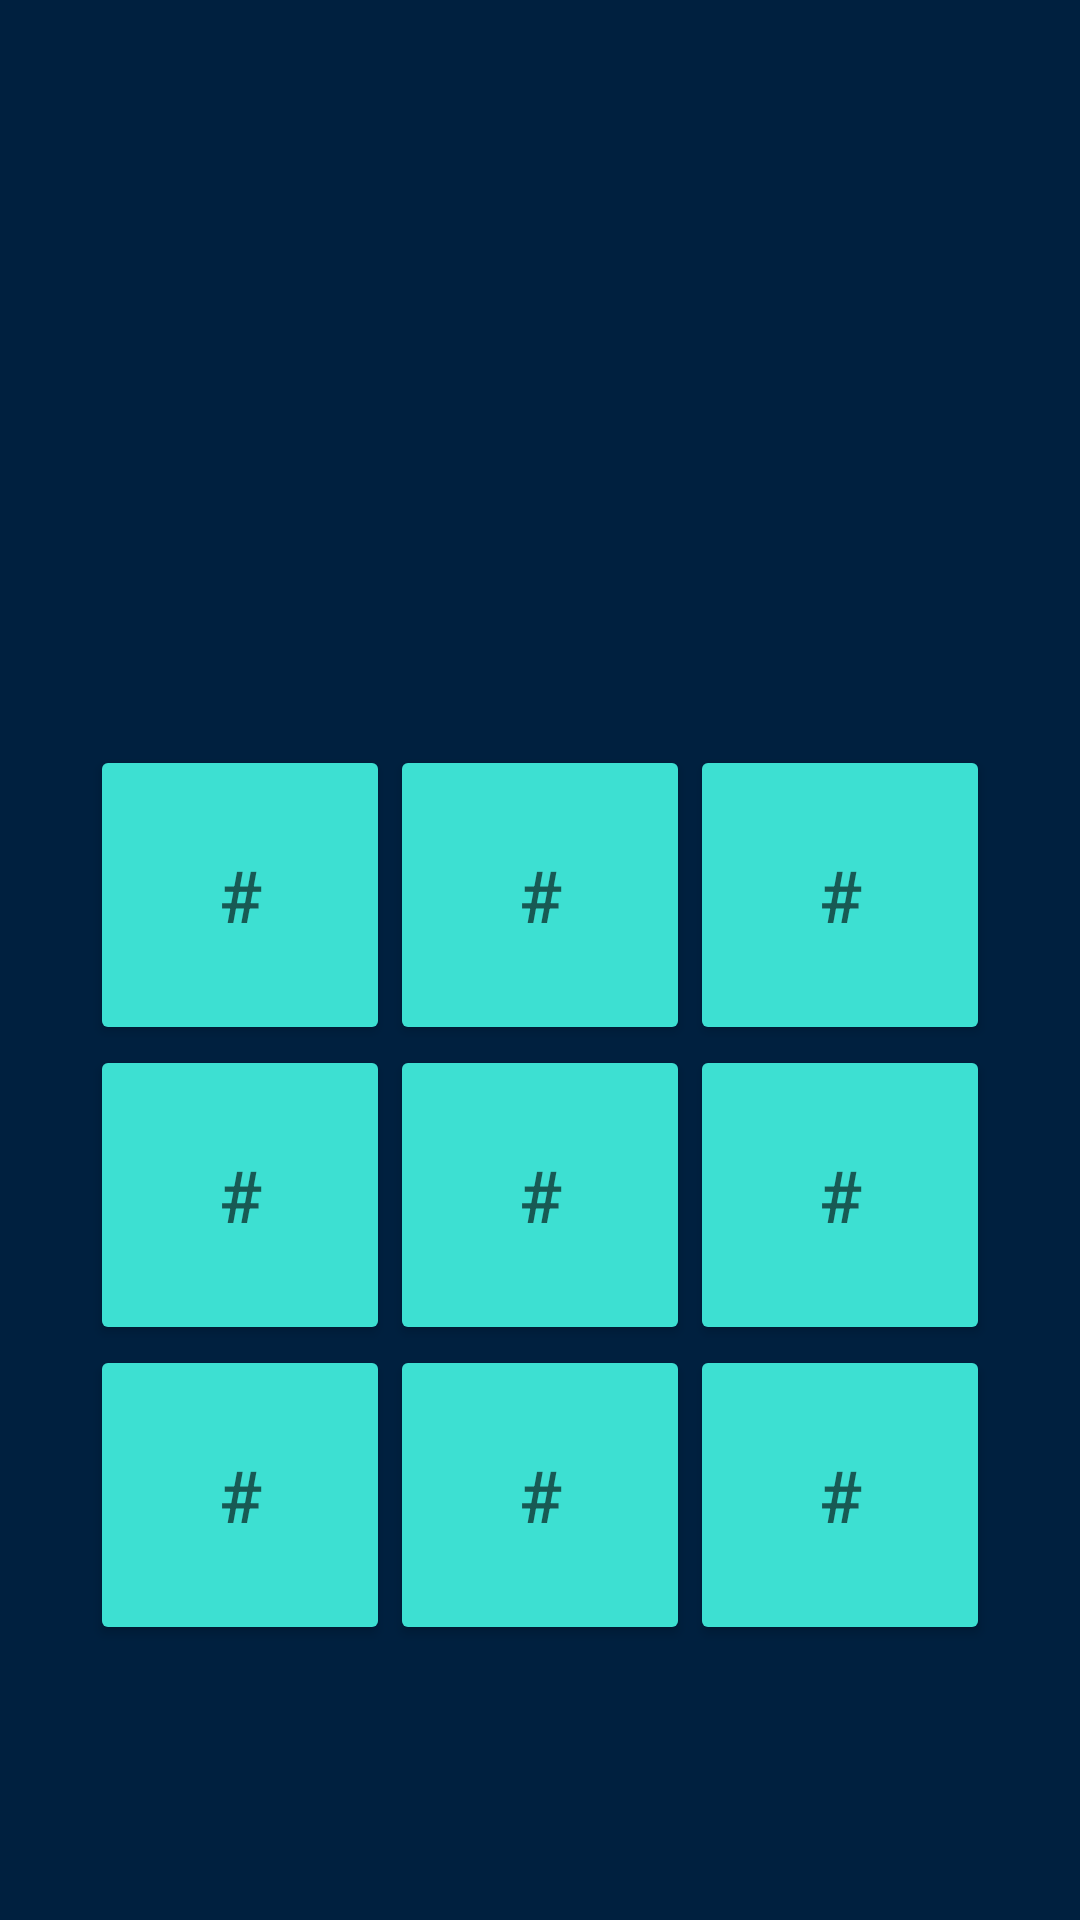

Layout XML and referenced resources for this Android screen:
<!-- AndroidManifest.xml: application theme Theme.Tictactoc -->
<!-- res/layout/activity_main.xml -->
<?xml version="1.0" encoding="utf-8"?>
<androidx.constraintlayout.widget.ConstraintLayout xmlns:android="http://schemas.android.com/apk/res/android"
    xmlns:app="http://schemas.android.com/apk/res-auto"
    xmlns:tools="http://schemas.android.com/tools"
    android:layout_width="match_parent"
    android:layout_height="match_parent"
    tools:context=".MainActivity"
    android:background="#00203f">

    <TextView
        android:id="@+id/timerTextView"
        android:layout_width="wrap_content"
        android:layout_height="wrap_content"
        android:layout_marginTop="76dp"
        android:textColor="#3DE0D2"

        android:textSize="48sp"
        android:textStyle="bold"
        app:layout_constraintEnd_toEndOf="parent"
        app:layout_constraintHorizontal_bias="0.498"
        app:layout_constraintStart_toStartOf="parent"
        app:layout_constraintTop_toTopOf="parent" />

    <GridLayout
        android:id="@+id/gridLayout"
        android:layout_width="wrap_content"
        android:layout_height="wrap_content"
        android:layout_marginTop="16dp"
        android:columnCount="3"
        android:rowCount="3"

        app:layout_constraintBottom_toBottomOf="parent"
        app:layout_constraintEnd_toEndOf="parent"
        app:layout_constraintStart_toStartOf="parent"
        app:layout_constraintTop_toBottomOf="@+id/timerTextView">

        <Button
            android:id="@+id/button1"
            style="@style/TicTacToeButton"
            android:hint="#"
            tools:layout_editor_absoluteX="38dp"
            tools:layout_editor_absoluteY="235dp" />

        <Button
            android:id="@+id/button2"
            style="@style/TicTacToeButton"
            android:hint="#"
            tools:layout_editor_absoluteX="155dp"
            tools:layout_editor_absoluteY="235dp" />

        <Button
            android:id="@+id/button3"
            style="@style/TicTacToeButton"
            android:hint="#"
            tools:layout_editor_absoluteX="274dp"
            tools:layout_editor_absoluteY="235dp" />

        <Button
            android:id="@+id/button4"
            style="@style/TicTacToeButton"
            android:hint="#"
            tools:layout_editor_absoluteX="38dp"
            tools:layout_editor_absoluteY="360dp" />

        <Button
            android:id="@+id/button5"
            style="@style/TicTacToeButton"
            android:hint="#"
            tools:layout_editor_absoluteX="155dp"
            tools:layout_editor_absoluteY="360dp" />

        <Button
            android:id="@+id/button6"
            style="@style/TicTacToeButton"
            android:hint="#"
            tools:layout_editor_absoluteX="274dp"
            tools:layout_editor_absoluteY="360dp" />

        <Button
            android:id="@+id/button7"
            style="@style/TicTacToeButton"
            android:hint="#"
            tools:layout_editor_absoluteX="38dp"
            tools:layout_editor_absoluteY="491dp" />

        <Button
            android:id="@+id/button8"
            style="@style/TicTacToeButton"
            android:hint="#"
            tools:layout_editor_absoluteX="155dp"
            tools:layout_editor_absoluteY="491dp" />

        <Button
            android:id="@+id/button9"
            style="@style/TicTacToeButton"
            android:hint="#"
            tools:layout_editor_absoluteX="274dp"
            tools:layout_editor_absoluteY="491dp" />
    </GridLayout>

</androidx.constraintlayout.widget.ConstraintLayout>
<!-- resources referenced by this layout -->
<resources>
  <style name="TicTacToeButton">
          <item name="android:layout_width">100dp</item>
          <item name="android:layout_height">100dp</item>
          <item name="android:textSize">24sp</item>
          <item name="android:backgroundTint">#3de0d2</item>
          <item name="android:textColor">#00203f</item>
      </style>
  <style name="Theme.Tictactoc" parent="Theme.MaterialComponents.DayNight.DarkActionBar">
          
          <item name="colorPrimary">@color/purple_500</item>
          <item name="colorPrimaryVariant">@color/purple_700</item>
          <item name="colorOnPrimary">@color/white</item>
          
          <item name="colorSecondary">@color/teal_200</item>
          <item name="colorSecondaryVariant">@color/teal_700</item>
          <item name="colorOnSecondary">@color/black</item>
          
          <item name="android:statusBarColor">?attr/colorPrimaryVariant</item>
          
      </style>
  <!-- not gathered from this repository: default colours our renderer supplied (Android Studio template values) -->
  <color name="purple_500">#FF6200EE</color>
  <color name="purple_700">#FF3700B3</color>
  <color name="teal_200">#FF03DAC5</color>
  <color name="teal_700">#FF018786</color>
  <color name="black">#FF000000</color>
  <color name="white">#FFFFFFFF</color>
</resources>
